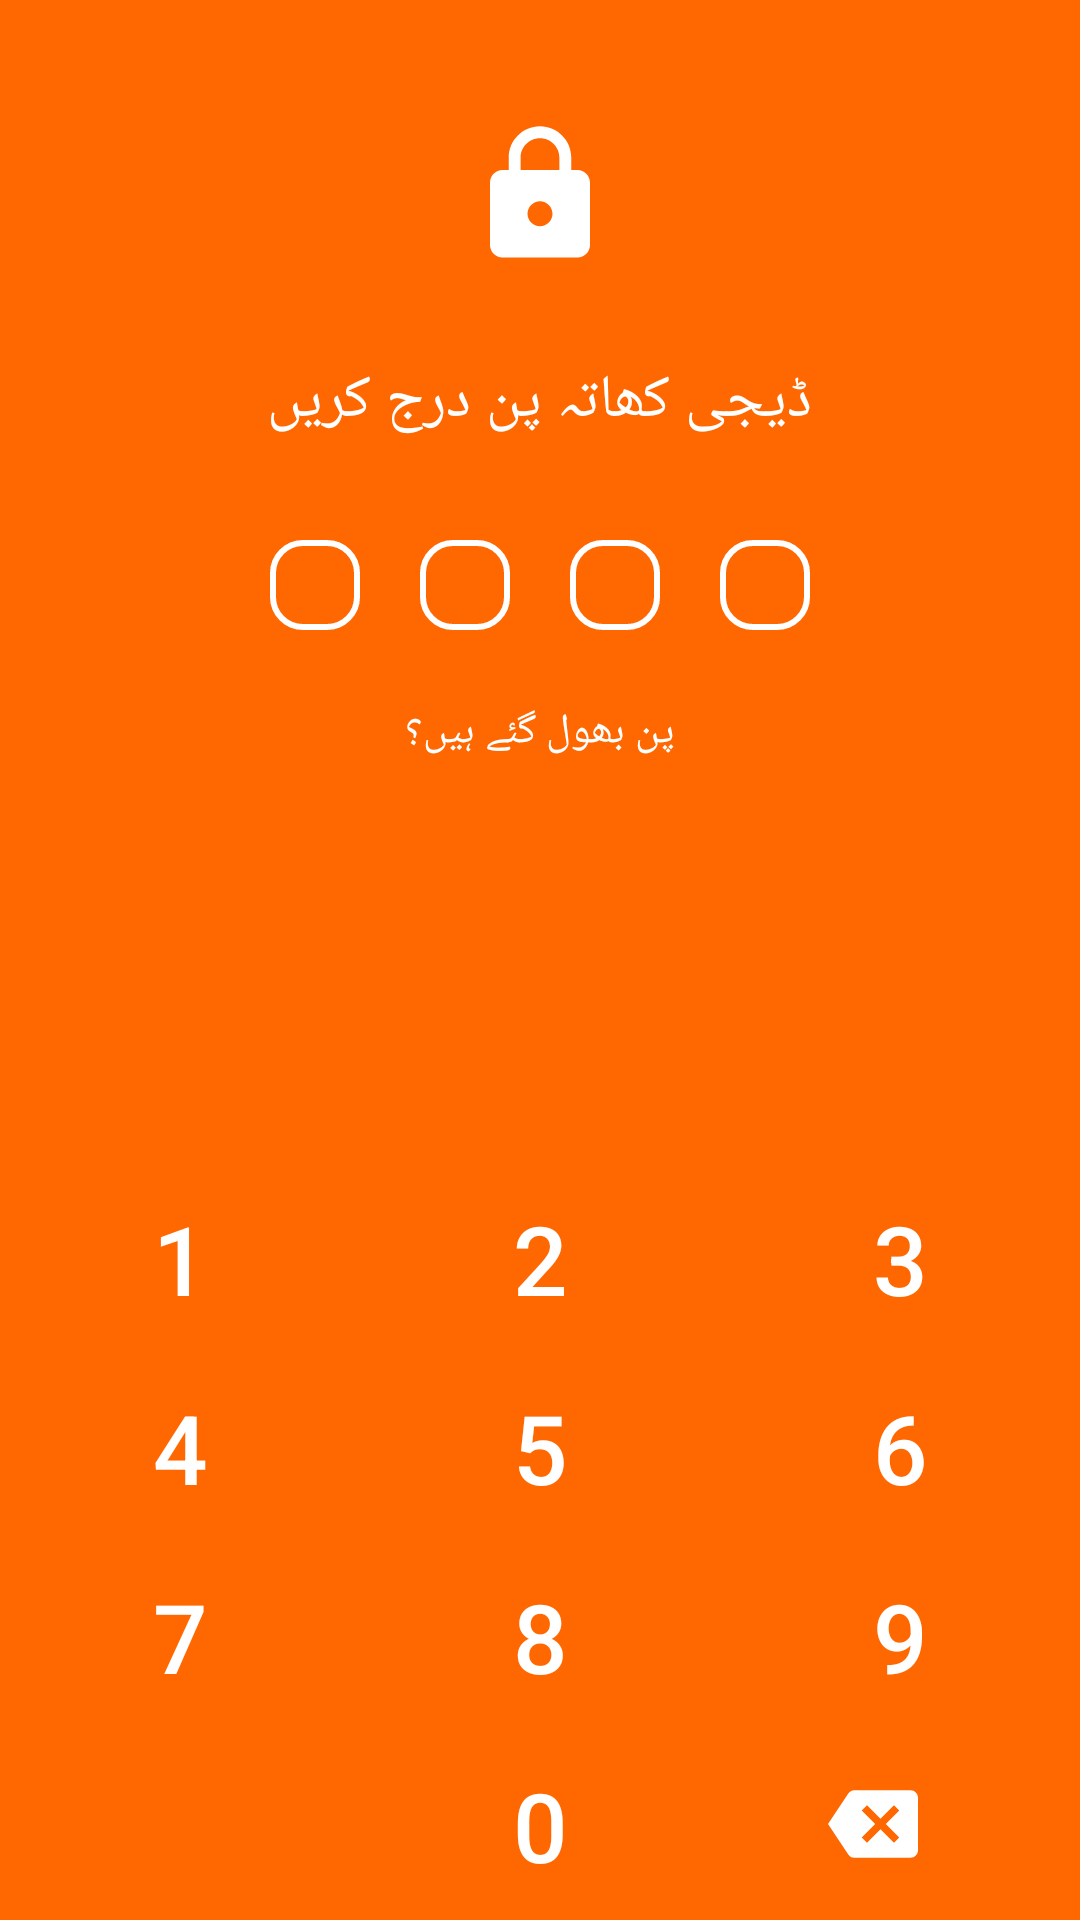

Write the Android layout XML for this screen, with the resource values it uses.
<!-- AndroidManifest.xml: application theme Theme.DigiKhata -->
<!-- res/layout/activity_lock_screen_activty.xml -->
<?xml version="1.0" encoding="utf-8"?>
<RelativeLayout xmlns:android="http://schemas.android.com/apk/res/android" xmlns:app="http://schemas.android.com/apk/res-auto" xmlns:aapt="http://schemas.android.com/aapt" android:background="#ff6701" android:layout_width="match_parent" android:layout_height="match_parent">
    <RelativeLayout android:id="@+id/rv1" android:layout_width="match_parent" android:layout_height="wrap_content">
        <ImageView android:id="@+id/image" android:background="@drawable/ic_lock_black_24dp" android:layout_width="50dp" android:layout_height="50dp" android:layout_marginTop="40dp" android:layout_centerHorizontal="true"/>
        <ImageView android:background="@drawable/ic_check_circle_black_24dp" android:visibility="gone" android:layout_width="100dp" android:layout_height="100dp" android:layout_marginTop="260dp" android:layout_centerHorizontal="true"/>
        <TextView android:textSize="20dp" android:textColor="#fff" android:id="@+id/topq" android:layout_width="wrap_content" android:layout_height="wrap_content" android:layout_marginTop="120dp" android:text="@string/EnterDigiKhataPIN" android:layout_centerHorizontal="true" android:textAllCaps="true"/>
        <RelativeLayout android:layout_width="match_parent" android:layout_height="wrap_content">
            <TextView android:id="@+id/cen" android:layout_width="0dp" android:layout_height="0dp" android:layout_centerHorizontal="true"/>
            <TextView android:id="@+id/two" android:background="@drawable/whiteedge" android:layout_width="30dp" android:layout_height="30dp" android:layout_marginLeft="10dp" android:layout_marginTop="180dp" android:layout_marginRight="10dp" android:layout_toLeftOf="@+id/cen"/>
            <TextView android:id="@+id/three" android:background="@drawable/whiteedge" android:layout_width="30dp" android:layout_height="30dp" android:layout_marginLeft="10dp" android:layout_marginTop="180dp" android:layout_marginRight="10dp" android:layout_toRightOf="@+id/cen"/>
            <TextView android:id="@+id/one" android:background="@drawable/whiteedge" android:layout_width="30dp" android:layout_height="30dp" android:layout_marginLeft="10dp" android:layout_marginTop="180dp" android:layout_marginRight="10dp" android:layout_toLeftOf="@+id/two"/>
            <TextView android:id="@+id/four" android:background="@drawable/whiteedge" android:layout_width="30dp" android:layout_height="30dp" android:layout_marginLeft="10dp" android:layout_marginTop="180dp" android:layout_marginRight="10dp" android:layout_toRightOf="@+id/three"/>
        </RelativeLayout>
        <EditText android:textSize="32dp" android:gravity="center" android:id="@+id/Passcode" android:background="@drawable/rectangleorange" android:focusable="false" android:visibility="gone" android:layout_width="match_parent" android:layout_height="40dp" android:layout_marginLeft="40dp" android:layout_marginTop="80dp" android:layout_marginRight="40dp" android:text="" android:maxLength="4" android:layout_below="@+id/topq"/>
    </RelativeLayout>
    <Button android:textColor="#fff" android:id="@+id/Reset" android:layout_width="wrap_content" android:layout_height="wrap_content" android:layout_marginTop="10dp" android:text="@string/ForgotPIN" android:layout_below="@+id/wrong" android:layout_centerHorizontal="true" style="@style/Widget.AppCompat.Button.Borderless"/>
    <TextView android:textSize="18dp" android:textColor="#fff" android:gravity="center" android:id="@+id/wrong" android:visibility="gone" android:layout_width="match_parent" android:layout_height="wrap_content" android:layout_marginTop="10dp" android:text="Wrong passcode. Try again 2 more attempt(s) left" android:layout_below="@+id/rv1"/>
    <RelativeLayout android:background="#ff6701" android:layout_width="match_parent" android:layout_height="270dp" android:layout_alignParentBottom="true">
        <GridLayout android:layout_gravity="center" android:orientation="horizontal" android:id="@+id/rv" android:layout_width="wrap_content" android:layout_height="wrap_content" android:weightSum="3" android:layout_alignParentLeft="true" android:layout_alignParentRight="true" android:layout_alignParentBottom="true" android:columnCount="3" android:layout_alignParentStart="true" android:layout_alignParentEnd="true">
            <Button android:textSize="32dp" android:textColor="#fff" android:id="@+id/b1" android:background="#ff6701" android:padding="10dp" android:text="1" android:layout_columnWeight="1" style="@style/Widget.AppCompat.Button.Borderless"/>
            <Button android:textSize="32dp" android:textColor="#fff" android:id="@+id/b2" android:background="#ff6701" android:padding="10dp" android:text="2" android:layout_columnWeight="1" style="@style/Widget.AppCompat.Button.Borderless"/>
            <Button android:textSize="32dp" android:textColor="#fff" android:id="@+id/b3" android:background="#ff6701" android:padding="10dp" android:text="3" android:layout_columnWeight="1" style="@style/Widget.AppCompat.Button.Borderless"/>
            <Button android:textSize="32dp" android:textColor="#fff" android:id="@+id/b4" android:background="#ff6701" android:padding="10dp" android:text="4" android:layout_columnWeight="1" style="@style/Widget.AppCompat.Button.Borderless"/>
            <Button android:textSize="32dp" android:textColor="#fff" android:id="@+id/b5" android:background="#ff6701" android:padding="10dp" android:text="5" android:layout_columnWeight="1" style="@style/Widget.AppCompat.Button.Borderless"/>
            <Button android:textSize="32dp" android:textColor="#fff" android:id="@+id/b6" android:background="#ff6701" android:padding="10dp" android:text="6" android:layout_columnWeight="1" style="@style/Widget.AppCompat.Button.Borderless"/>
            <Button android:textSize="32dp" android:textColor="#fff" android:id="@+id/b7" android:background="#ff6701" android:padding="10dp" android:text="7" android:layout_columnWeight="1" style="@style/Widget.AppCompat.Button.Borderless"/>
            <Button android:textSize="32dp" android:textColor="#fff" android:id="@+id/b8" android:background="#ff6701" android:padding="10dp" android:text="8" android:layout_columnWeight="1" style="@style/Widget.AppCompat.Button.Borderless"/>
            <Button android:textSize="32dp" android:textColor="#fff" android:id="@+id/b9" android:background="#ff6701" android:padding="10dp" android:text="9" android:layout_columnWeight="1" style="@style/Widget.AppCompat.Button.Borderless"/>
            <Button android:textSize="32dp" android:textColor="#fff" android:id="@+id/b0" android:background="#ff6701" android:padding="10dp" android:layout_column="1" android:text="0" android:layout_columnWeight="1" style="@style/Widget.AppCompat.Button.Borderless"/>
            <Button android:textSize="35dp" android:textStyle="bold" android:textColor="#fff" android:background="#ff6701" android:padding="10dp" android:visibility="gone" android:layout_column="2" android:layout_row="3" android:layout_columnWeight="1" style="@style/Widget.AppCompat.Button.Borderless"/>
        </GridLayout>
        <Button android:textColor="#fff" android:id="@+id/bX" android:paddingTop="15dp" android:layout_width="138dp" android:layout_height="62dp" android:drawableTop="@drawable/ic_backspace_white_24dp" android:layout_alignParentRight="true" android:layout_alignParentBottom="true" style="@style/Widget.AppCompat.Button.Borderless"/>
    </RelativeLayout>
</RelativeLayout>
<!-- resources referenced by this layout -->
<resources>
  <!-- drawable ic_backspace_white_24dp (drawable-v24) -->
  <?xml version="1.0" encoding="utf-8"?>
  <vector xmlns:android="http://schemas.android.com/apk/res/android" xmlns:app="http://schemas.android.com/apk/res-auto" xmlns:aapt="http://schemas.android.com/aapt" android:height="30dp" android:width="30dp" android:viewportWidth="24" android:viewportHeight="24">
      <path android:fillColor="#ffffff" android:pathData="M22,3L7,3c-0.69,0 -1.23,0.35 -1.59,0.88L0,12l5.41,8.11c0.36,0.53 0.9,0.89 1.59,0.89h15c1.1,0 2,-0.9 2,-2L24,5c0,-1.1 -0.9,-2 -2,-2zM19,15.59L17.59,17 14,13.41 10.41,17 9,15.59 12.59,12 9,8.41 10.41,7 14,10.59 17.59,7 19,8.41 15.41,12 19,15.59z"/>
  </vector>
  <!-- drawable ic_check_circle_black_24dp (drawable-v24) -->
  <?xml version="1.0" encoding="utf-8"?>
  <vector xmlns:android="http://schemas.android.com/apk/res/android" xmlns:app="http://schemas.android.com/apk/res-auto" xmlns:aapt="http://schemas.android.com/aapt" android:tint="#ff6701" android:height="24dp" android:width="24dp" android:viewportWidth="24" android:viewportHeight="24">
      <path android:fillColor="#ff000000" android:pathData="M12,2C6.48,2 2,6.48 2,12s4.48,10 10,10 10,-4.48 10,-10S17.52,2 12,2zM10,17l-5,-5 1.41,-1.41L10,14.17l7.59,-7.59L19,8l-9,9z"/>
  </vector>
  <!-- drawable ic_lock_black_24dp (drawable-v24) -->
  <?xml version="1.0" encoding="utf-8"?>
  <vector xmlns:android="http://schemas.android.com/apk/res/android" xmlns:app="http://schemas.android.com/apk/res-auto" xmlns:aapt="http://schemas.android.com/aapt" android:tint="#fff" android:height="24dp" android:width="24dp" android:viewportWidth="24" android:viewportHeight="24">
      <path android:fillColor="#ff000000" android:pathData="M18,8h-1L17,6c0,-2.76 -2.24,-5 -5,-5S7,3.24 7,6v2L6,8c-1.1,0 -2,0.9 -2,2v10c0,1.1 0.9,2 2,2h12c1.1,0 2,-0.9 2,-2L20,10c0,-1.1 -0.9,-2 -2,-2zM12,17c-1.1,0 -2,-0.9 -2,-2s0.9,-2 2,-2 2,0.9 2,2 -0.9,2 -2,2zM15.1,8L8.9,8L8.9,6c0,-1.71 1.39,-3.1 3.1,-3.1 1.71,0 3.1,1.39 3.1,3.1v2z"/>
  </vector>
  <!-- drawable rectangleorange (drawable-v24) -->
  <?xml version="1.0" encoding="utf-8"?>
  <shape xmlns:android="http://schemas.android.com/apk/res/android" xmlns:app="http://schemas.android.com/apk/res-auto" xmlns:aapt="http://schemas.android.com/aapt" android:padding="10dp" android:shape="rectangle">
      <solid android:color="#ffff"/>
      <stroke android:width="2dp" android:color="#ff6701"/>
  </shape>
  <!-- drawable whiteedge (drawable-v24) -->
  <?xml version="1.0" encoding="utf-8"?>
  <shape xmlns:android="http://schemas.android.com/apk/res/android" xmlns:app="http://schemas.android.com/apk/res-auto" xmlns:aapt="http://schemas.android.com/aapt" android:padding="10dp" android:shape="rectangle">
      <solid android:color="#ff6701"/>
      <stroke android:width="2dp" android:color="#fff"/>
      <corners android:radius="10dp"/>
  </shape>
  <string name="EnterDigiKhataPIN">ڈیجی کھاتہ پن درج کریں</string>
  <string name="ForgotPIN">پن بھول گئے ہیں؟</string>
  <style name="Theme.DigiKhata" parent="Theme.MaterialComponents.DayNight.NoActionBar">
          
          <item name="colorPrimary">@color/orange</item>
          <item name="colorPrimaryDark">@color/white</item>
          <item name="colorAccent">@color/orange</item>
  
          
          <item name="colorSecondary">@color/teal_200</item>
          <item name="colorSecondaryVariant">@color/teal_700</item>
          <item name="colorOnSecondary">@color/black</item>
          
          <item name="android:statusBarColor" tools:targetApi="l">?attr/colorAccent</item>
          
      </style>
  <color name="orange">#e8431a</color>
  <color name="white">#FFFFFFFF</color>
  
      // base APP theme colours -- material design principles
  <color name="teal_200">#FF03DAC5</color>
  <color name="teal_700">#FF018786</color>
  <color name="black">#FF000000</color>
</resources>
